Run: headless pygame with SDL's dummy video driver; simulated clock (each Clock.tick advances the game by its frame time, no real sleeping); random seed 0; keys injected as events and as key.get_pressed() state; no mouse input.
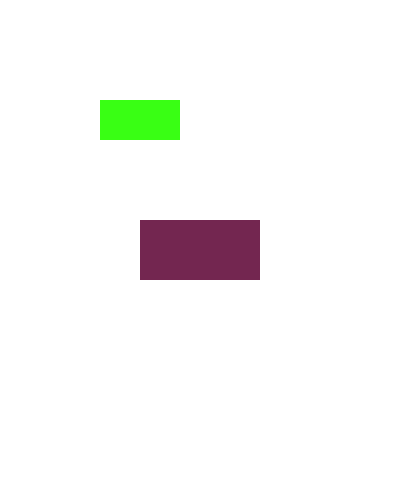
Frame 1 of 4 · flips 1–60 · no input
Frame 2 of 4 · flips 61–180 · tapped SPACE, RETURN · held RIGHT (→), D · screen unchanged from frame 1, image omitted
Frame 3 of 4 · flips 181–300 · held DOWN (↓), S · screen unchanged from frame 2, image omitted
Frame 4 of 4 · flips 301–420 · held LEFT (←), A, UP (↑), W · screen unchanged from frame 3, image omitted

The pygame program that drew these frames:

import sys
import pygame

pygame.init()

width = 400
height = 500


Surface = pygame.display.set_mode((width,height)) #surface
pygame.display.set_caption("Hola mundo")

#RGB
white = (255,255,255)
red = (115),38,80
green=(57,255,20)

rect = pygame.Rect(100,150,120,60) ##Interacion
rect.center = (width//2, height//2)


print (rect.x)
print (rect.y)


rect2=(100,100,80,40)  ##"Solidos"

while True:
    for event in pygame.event.get():
        if event.type == pygame.QUIT:
            pygame.quit()
            sys.exit()

    Surface.fill(white)

    pygame.draw.rect(Surface, red, rect) ##"Pintar" cuadrado
    pygame.draw.rect(Surface, green, rect2)

    pygame.display.update()
